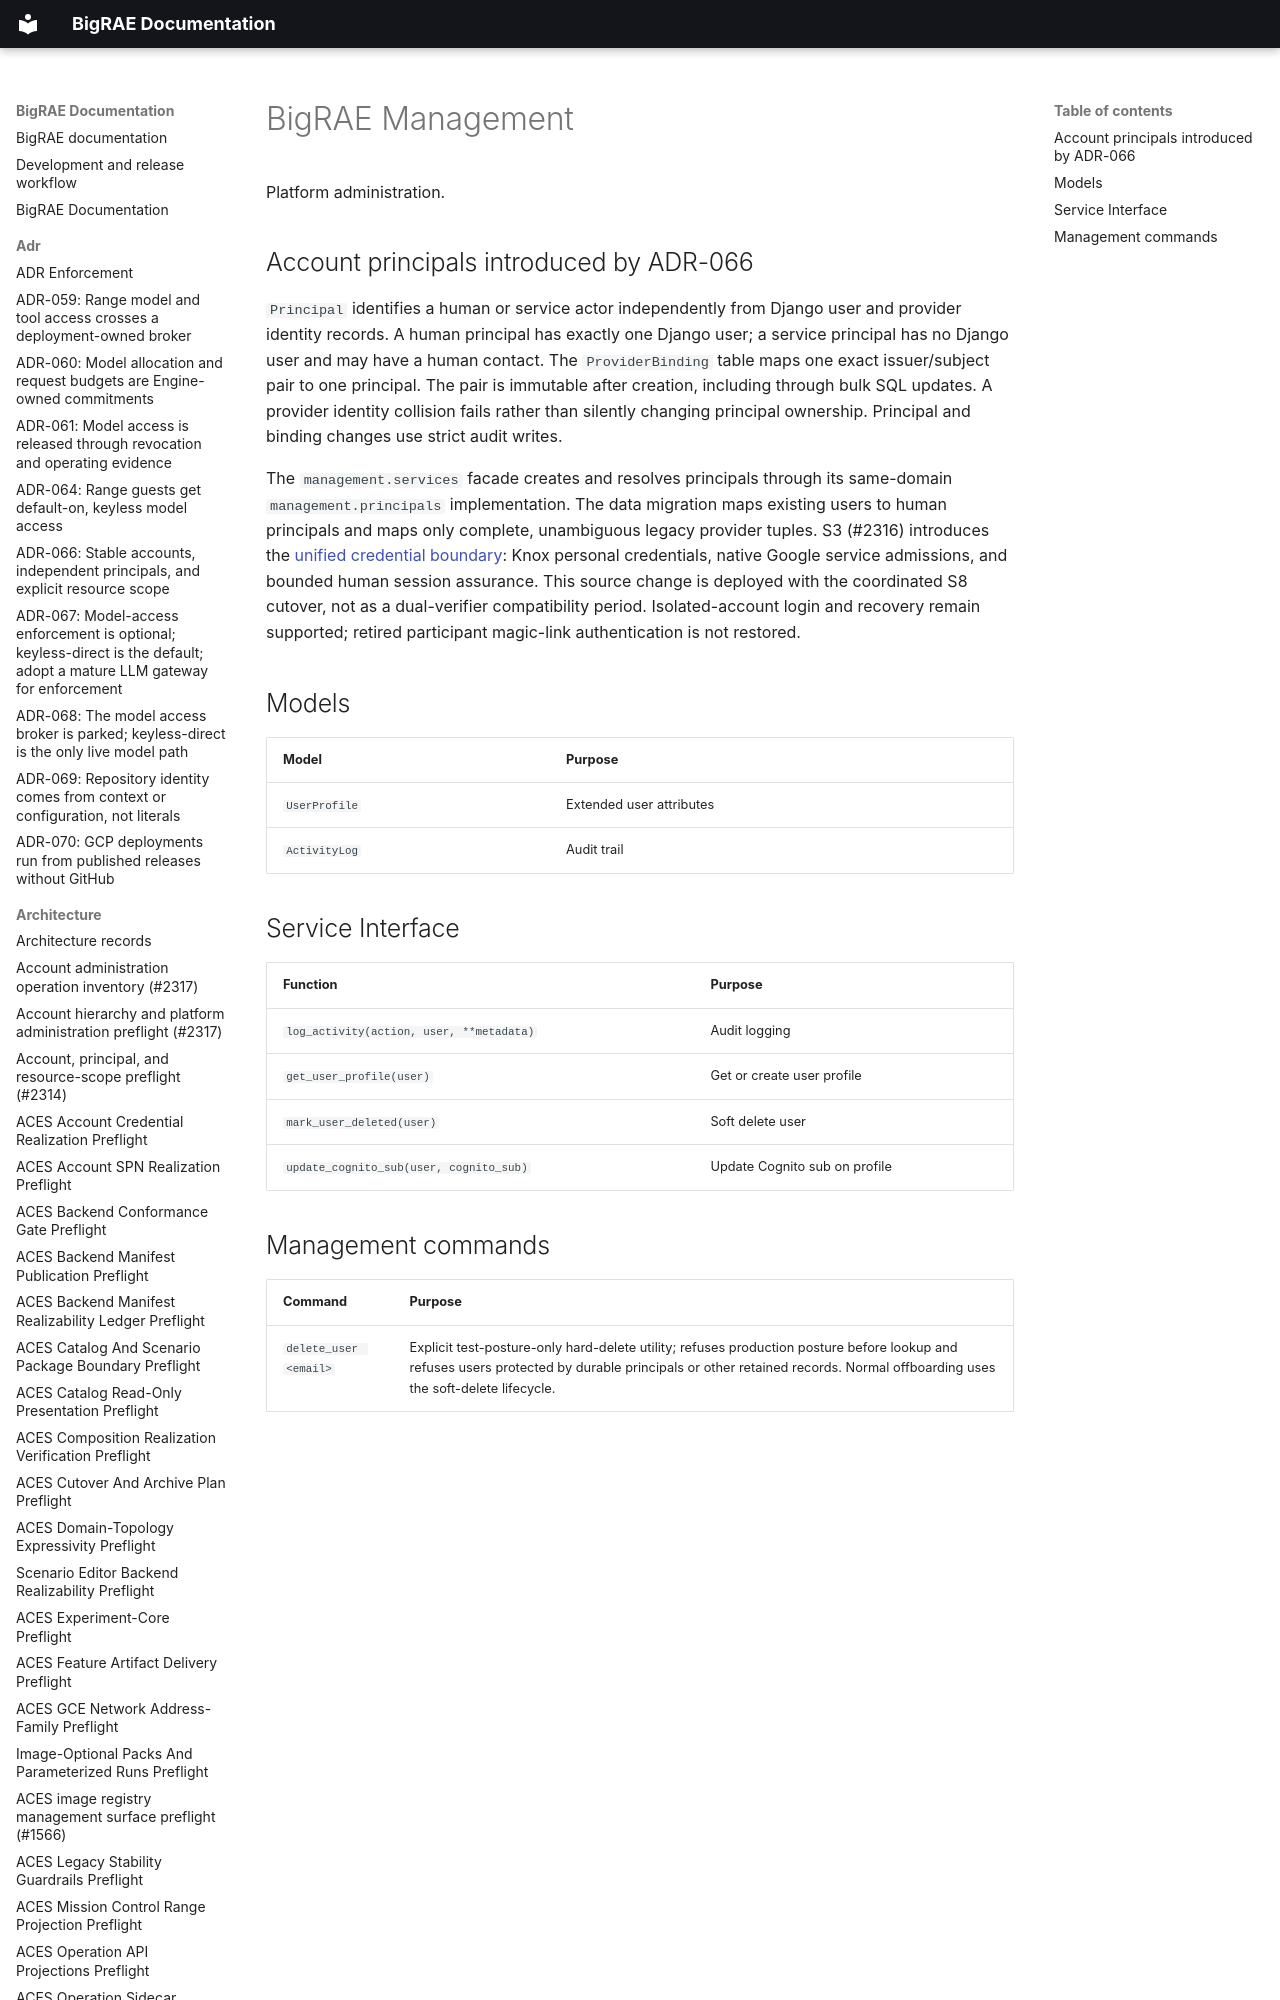

repository: Brad-Edwards/bigrae · page: technical/shifter_platform/management/index.html · generator: mkdocs

# BigRAE Management

Platform administration.

## Account principals introduced by ADR-066

`Principal` identifies a human or service actor independently from Django user
and provider identity records. A human prin
